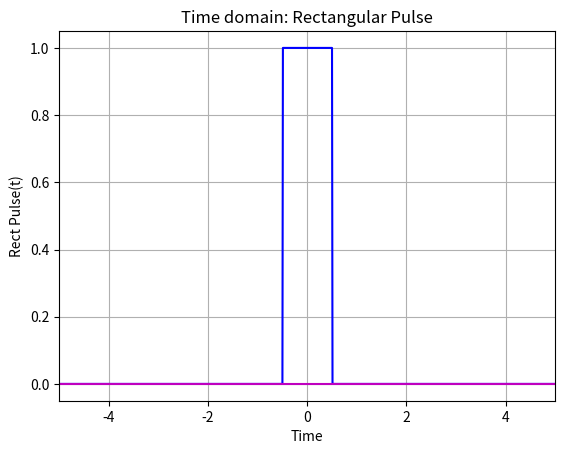
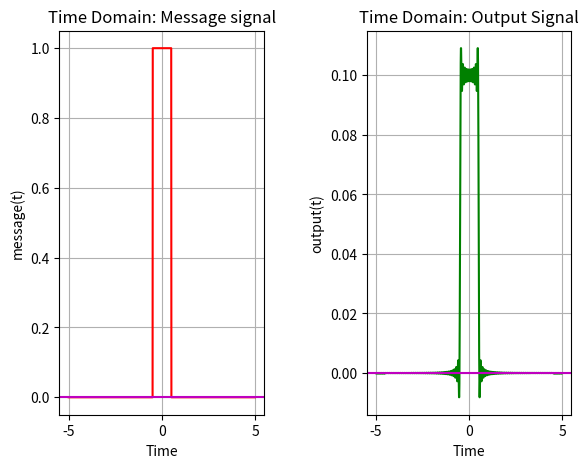
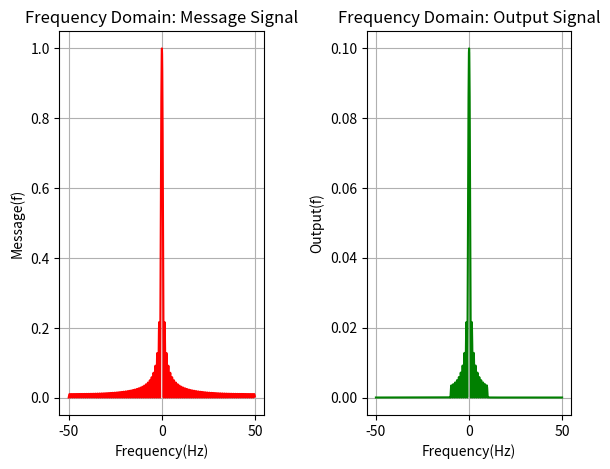

Source code (Python) for these figures, in order:
import numpy as np
import matplotlib.pyplot as plt

def rect_pulse(end_rectpulse, time_axis_start, time_axis_stop, time_sampling):

	time = np.arange(time_axis_start, time_axis_stop, time_sampling)
	return np.where(abs(time)<=end_rectpulse/2, 1, 0)


Amplitude = 0.1
B = 10 # Frequency limit on one side of the pulse
t_start = -5
t_end = 5
fm = B
fs = 10*fm
ts = 1/fs

#Channel modelling
t = np.arange(t_start, t_end, ts)
sinc_pulse = Amplitude*2*B*np.sinc(2*B*t)  # BP LATHI: mt= 2*B*sinc(2*B*pi*t);


# Message signal
pulse_width = 1
message = rect_pulse(pulse_width, t_start, t_end, ts)


plt.figure(1)

plt.plot(t, message, color='blue')
plt.xlabel('Time')
plt.ylabel('Rect Pulse(t)')
plt.title('Time domain: Rectangular Pulse')
plt.grid(True, which='both')
plt.axhline(y=0, color='m')

axes = plt.gca()
axes.set_xlim([t_start, t_end])
# axes.set_ylim([None, None])

# Convolution and normalizing
output_signal = np.convolve(message, sinc_pulse, mode='same')
output_signal_final = output_signal/fs

# Plotting
plt.figure(2)

plt.subplot(1,2,1)
plt.plot(t, message, color='red')
plt.subplots_adjust(left=0.1, bottom=0.1, right=0.9, top=0.9, wspace=0.5, hspace=0.5)
plt.xlabel('Time')
plt.ylabel('message(t)')
plt.title('Time Domain: Message signal')
plt.grid(True, which='both')
plt.axhline(y=0, color='m')

# axes = plt.gca()
# axes.set_xlim([-40/B, 40/B])
# axes.set_ylim([None, None])

plt.subplot(1,2,2)
plt.plot(t, output_signal_final,color='green')
plt.xlabel('Time')
plt.ylabel('output(t)')
plt.title('Time Domain: Output Signal')
plt.grid(True, which='both')
plt.axhline(y=0, color='m')

# axes = plt.gca()
# axes.set_xlim([-40/B, 40/B])
# axes.set_ylim([None, None])


num_samples = fs*(t_end - t_start)

frequency_axis = np.linspace(-fs/2, fs/2, num_samples)

# FFT of the channel
fourier_channel = np.fft.fft(sinc_pulse)
fourier_1_channel = np.abs(fourier_channel/fs)
fourier_2_channel = np.fft.fftshift(fourier_1_channel)

# FFT of the message
fourier_message = np.fft.fft(message)
fourier_1_message = np.abs(fourier_message/fs)
fourier_2_message = np.fft.fftshift(fourier_1_message)

# Multiplication in Frequency domain
fourier_output = np.multiply(fourier_2_message,fourier_2_channel)

# Plotting
plt.figure(3)

plt.subplot(1,2,1)
plt.subplots_adjust(left=0.1, bottom=0.1, right=0.9, top=0.9, wspace=0.5, hspace=0.5)
plt.plot(frequency_axis, fourier_2_message, color='red')
plt.xlabel("Frequency(Hz)")
plt.ylabel("Message(f)")
plt.title("Frequency Domain: Message Signal")
plt.grid(True, which='both')

# axes = plt.gca()
# axes.set_xlim([-B, B])
# axes.set_ylim([None, None])

plt.subplot(1,2,2)
plt.plot(frequency_axis, fourier_output, color='green')
plt.xlabel("Frequency(Hz)")
plt.ylabel("Output(f)")
plt.title("Frequency Domain: Output Signal")
plt.grid(True, which='both')

# axes = plt.gca()
# axes.set_xlim([-2*B, 2*B])
# axes.set_ylim([None, None])


plt.show()